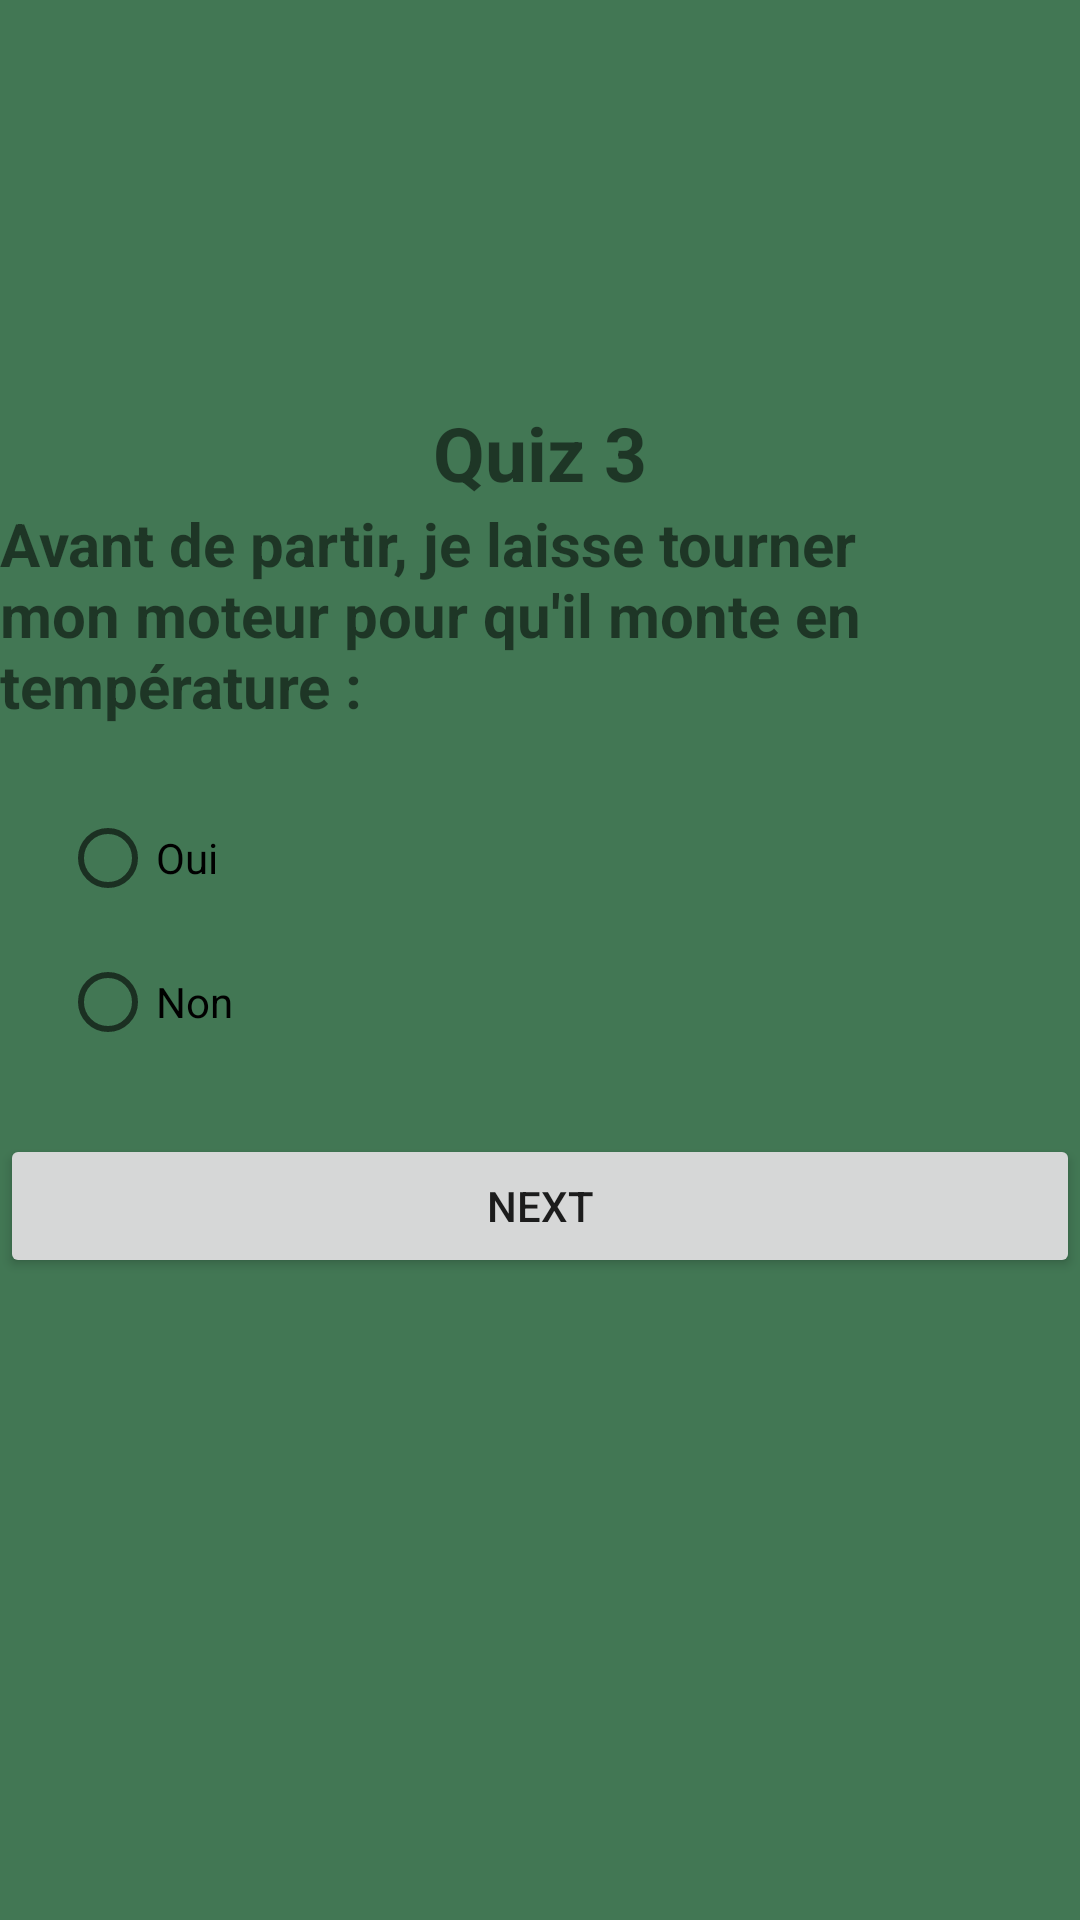

Reconstruct the res/layout file that produces this screen, plus the resources it refers to.
<!-- AndroidManifest.xml: application theme Theme.Quiz_app_c -->
<!-- res/layout/activity_quiz3.xml -->
<?xml version="1.0" encoding="utf-8"?>
<LinearLayout xmlns:android="http://schemas.android.com/apk/res/android"
    xmlns:app="http://schemas.android.com/apk/res-auto"
    xmlns:tools="http://schemas.android.com/tools"
    android:layout_width="match_parent"
    android:layout_height="match_parent"
    tools:context=".Quiz3"
    android:orientation="vertical"
    android:background="#427754"
    android:gravity="center">

    <TextView
        android:layout_width="wrap_content"
        android:layout_height="wrap_content"
        android:text="Quiz 3"
        android:textSize="25sp"
        android:textStyle="bold"
        />
    <ImageView
        android:layout_width="match_parent"
        android:layout_height="wrap_content"
        android:src="@drawable/q3"/>
    <TextView
        android:layout_width="wrap_content"
        android:layout_height="wrap_content"
        android:text="Avant de partir, je laisse tourner mon moteur pour qu'il monte en température :"
        android:textSize="20sp"
        android:layout_marginBottom="20sp"
        android:textStyle="bold"/>

    <RadioGroup
        android:layout_width="match_parent"
        android:layout_height="wrap_content"
        android:id="@+id/rg"
        android:layout_marginLeft="20dp"
        android:layout_marginRight="20dp">

        <RadioButton
            android:id="@+id/rb1"
            android:layout_width="wrap_content"
            android:layout_height="wrap_content"
            android:layout_weight="1"
            android:text="Oui" />

        <RadioButton
            android:id="@+id/rb2"
            android:layout_width="wrap_content"
            android:layout_height="wrap_content"
            android:layout_weight="1"
            android:text="Non" />

    </RadioGroup>

    <Button
        android:id="@+id/bNext"
        android:layout_width="match_parent"
        android:layout_height="wrap_content"
        android:text="Next"
        android:layout_marginTop="20dp"/>
    <ImageView
        android:layout_width="50dp"
        android:layout_height="80dp"
        android:src="@drawable/logoo"/>

</LinearLayout>
<!-- resources referenced by this layout -->
<resources>
  <style name="Theme.Quiz_app_c" parent="Theme.MaterialComponents.DayNight.DarkActionBar">
          
          <item name="colorPrimary">@color/purple_500</item>
          <item name="colorPrimaryVariant">@color/purple_700</item>
          <item name="colorOnPrimary">@color/white</item>
          
          <item name="colorSecondary">@color/teal_200</item>
          <item name="colorSecondaryVariant">@color/teal_700</item>
          <item name="colorOnSecondary">@color/black</item>
          
          <item name="android:statusBarColor" tools:targetApi="l">?attr/colorPrimaryVariant</item>
          
      </style>
  <!-- not gathered from this repository: default colours our renderer supplied (Android Studio template values) -->
  <color name="purple_500">#FF6200EE</color>
  <color name="purple_700">#FF3700B3</color>
  <color name="teal_200">#FF03DAC5</color>
  <color name="teal_700">#FF018786</color>
  <color name="black">#FF000000</color>
  <color name="white">#FFFFFFFF</color>
</resources>
